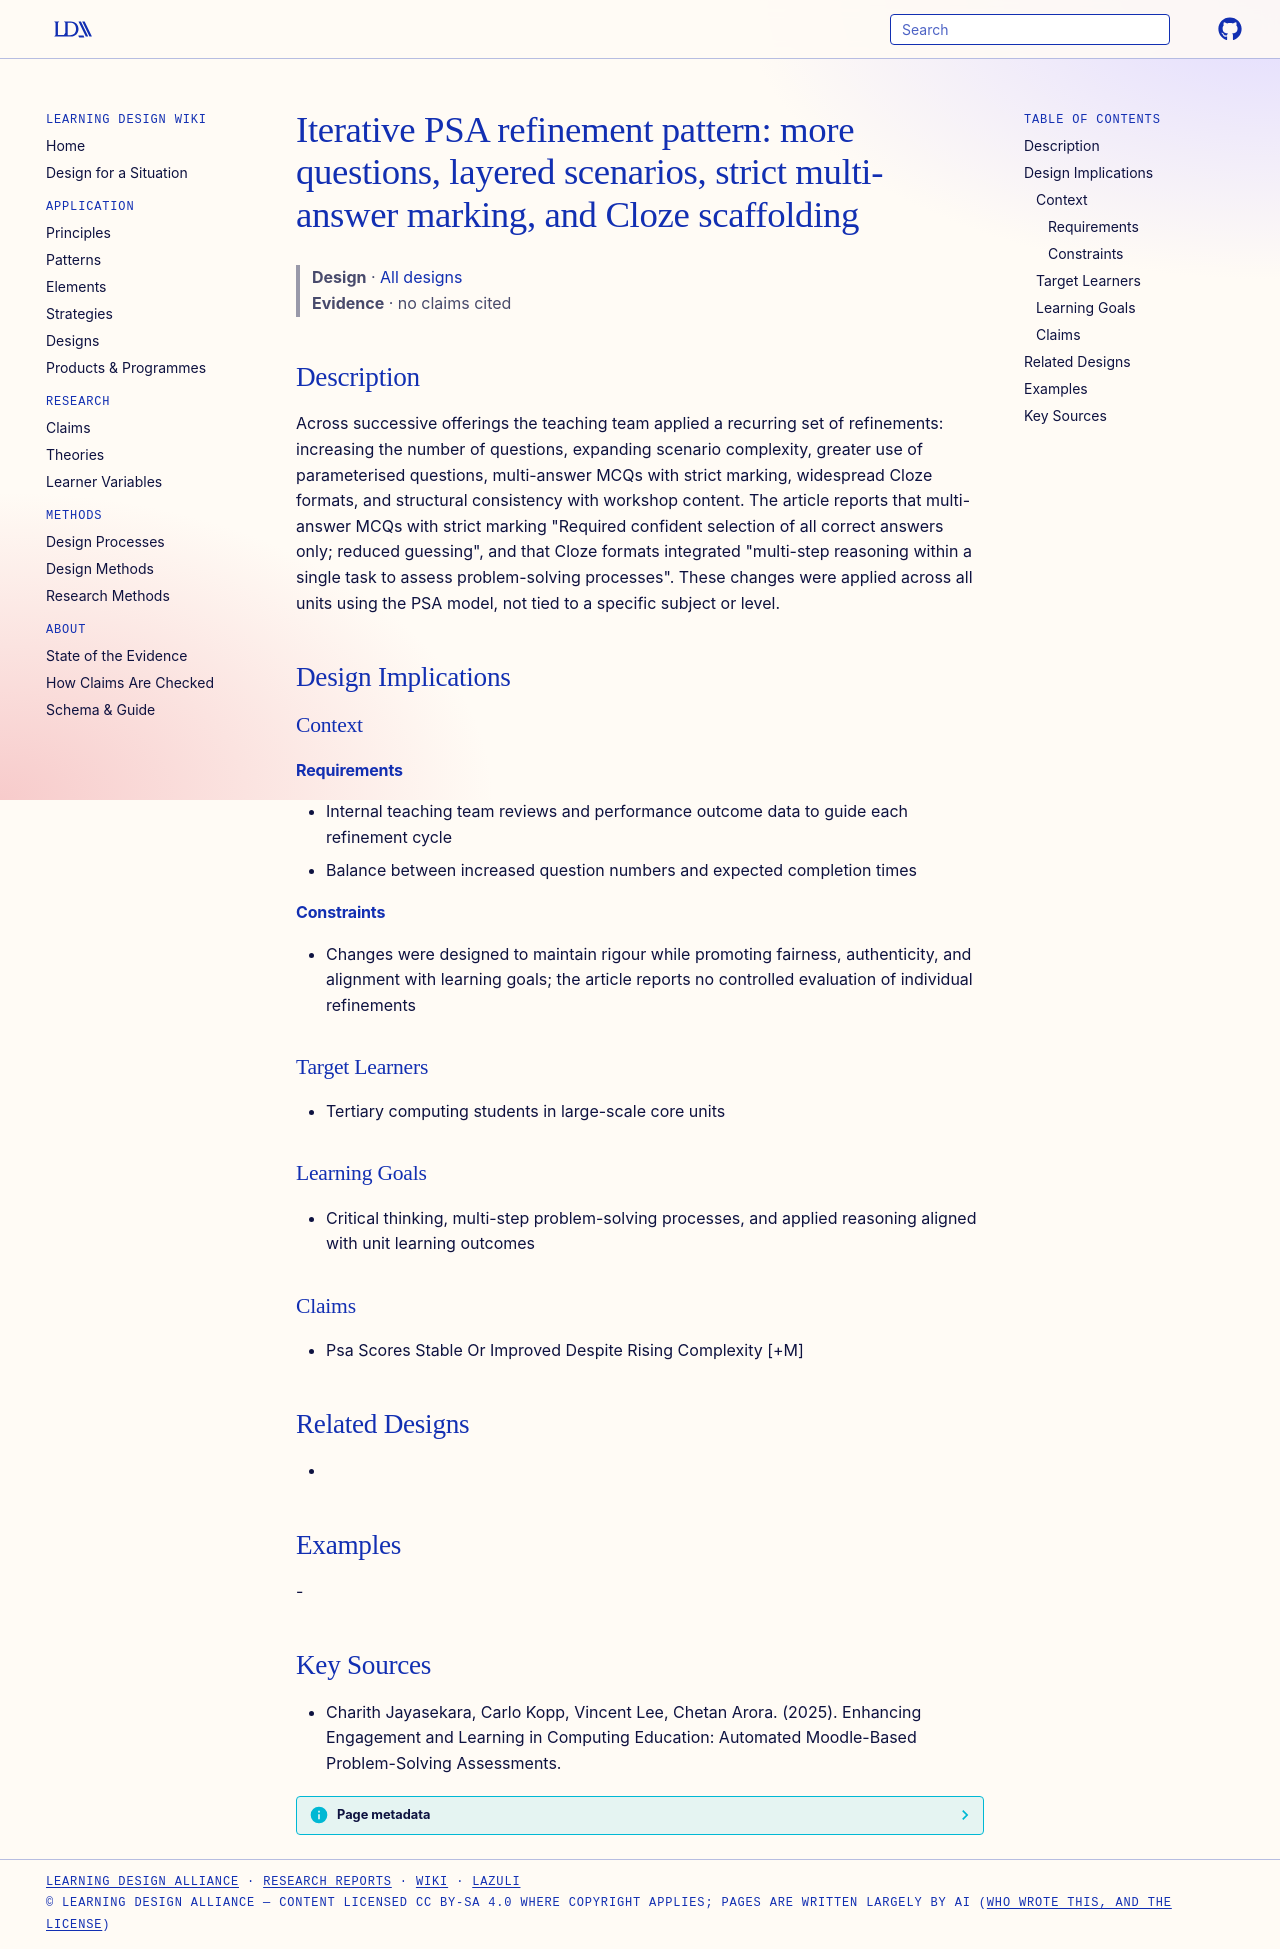

repository: Learning-Design-Alliance/learning-wiki · page: designs/iterative-psa-refinement-pattern/index.html · generator: mkdocs

---
type: design
id: iterative-psa-refinement-pattern
title: "Iterative PSA refinement pattern: more questions, layered scenarios, strict multi-answer marking, and Cloze scaffolding"
description: "Across successive offerings the teaching team applied a recurring set of refinements: increasing the number of questions, expanding scenario complexity, greater use of parameterised questions, multi-answer MCQs with s..."
status: review
generated:
  by: "process:settle-candidates"
  at: 2026-11-21
sources:
  - id: charith-jayasekara-2025
    title: "Charith Jayasekara, Carlo Kopp, Vincent Lee, Chetan Arora. (2025). Enhancing Engagement and Learning in Computing Education: Automated Moodle-Based Problem-Solving Assessments."
    author: Charith Jayasekara, Carlo Kopp, Vincent Lee, Chetan Arora
---

# Iterative PSA refinement pattern: more questions, layered scenarios, strict multi-answer marking, and Cloze scaffolding

> **Design** · [All designs](index.md)
> **Evidence** · no claims cited

## Description
Across successive offerings the teaching team applied a recurring set of refinements: increasing the number of questions, expanding scenario complexity, greater use of parameterised questions, multi-answer MCQs with strict marking, widespread Cloze formats, and structural consistency with workshop content. The article reports that multi-answer MCQs with strict marking "Required confident selection of all correct answers only; reduced guessing", and that Cloze formats integrated "multi-step reasoning within a single task to assess problem-solving processes". These changes were applied across all units using the PSA model, not tied to a specific subject or level.

## Design Implications

### Context
#### Requirements
- Internal teaching team reviews and performance outcome data to guide each refinement cycle
- Balance between increased question numbers and expected completion times
#### Constraints
- Changes were designed to maintain rigour while promoting fairness, authenticity, and alignment with learning goals; the article reports no controlled evaluation of individual refinements

### Target Learners
- Tertiary computing students in large-scale core units

### Learning Goals
- Critical thinking, multi-step problem-solving processes, and applied reasoning aligned with unit learning outcomes

### Claims
- Psa Scores Stable Or Improved Despite Rising Complexity [+M]

## Related Designs
- 

## Examples
-

## Key Sources
- Charith Jayasekara, Carlo Kopp, Vincent Lee, Chetan Arora. (2025). Enhancing Engagement and Learning in Computing Education: Automated Moodle-Based Problem-Solving Assessments.
